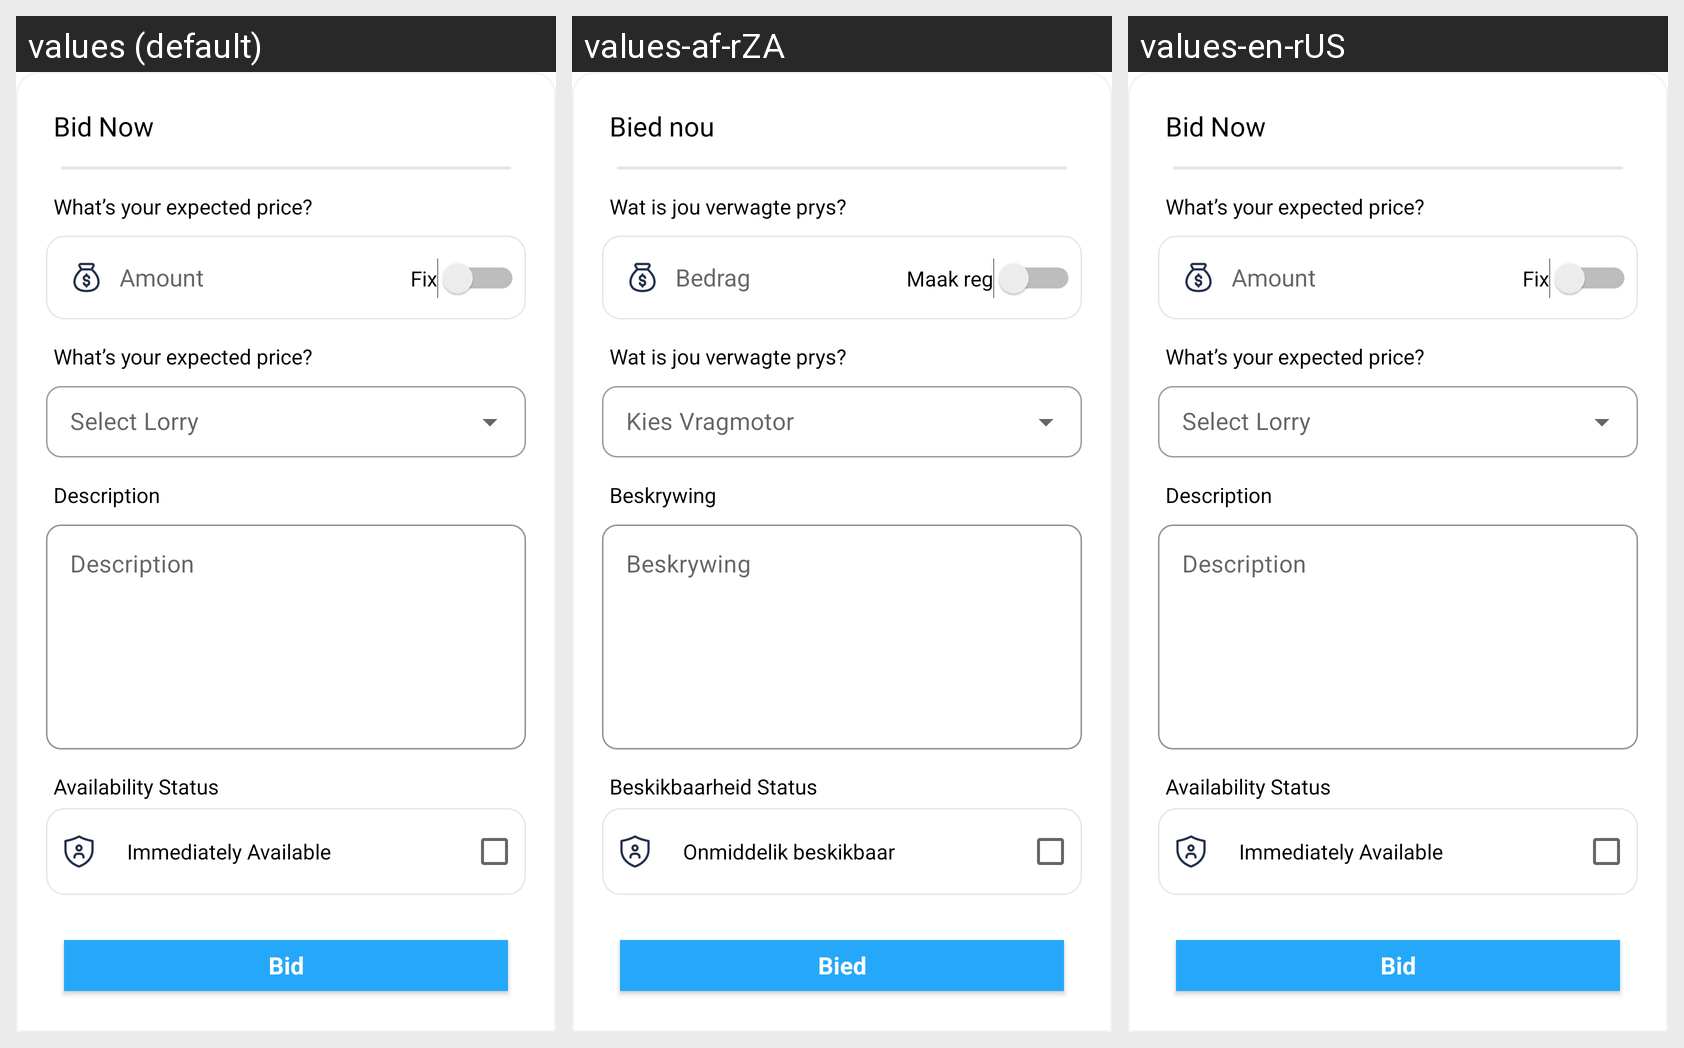

Strings drawn on this Android screen and how each of the app's shown locales translates them:
Android screen res/layout/bid_layout.xml rendered under 3 locales, left to right: values (default), values-af-rZA, values-en-rUS. Device: Nexus 5 (rendered at 1080×1920; each locale shown at half size, 540×960, under a caption strip naming it); theme Theme.Shipment.
Other locales in the repository, not shown: values-ar-rAE, values-bn-rBD, values-es-rES, values-gu-rIN, values-hi-rIN, values-in-rID.
Strings drawn on this screen, with the default value and each locale's value (text and hints the layout hard-codes, and strings that could not be matched under every locale, appear in the picture but are not listed):

bid_now
  values: Bid Now
  values-af-rZA: Bied nou
  values-en-rUS: Bid Now

what_s_your_expected_price
  values: What’s your expected price?
  values-af-rZA: Wat is jou verwagte prys?
  values-en-rUS: What’s your expected price?

amount
  values: Amount
  values-af-rZA: Bedrag
  values-en-rUS: Amount

fix
  values: Fix
  values-af-rZA: Maak reg
  values-en-rUS: Fix

description
  values: Description
  values-af-rZA: Beskrywing
  values-en-rUS: Description

availability_status
  values: Availability Status
  values-af-rZA: Beskikbaarheid Status
  values-en-rUS: Availability Status

immediately_available
  values: Immediately Available
  values-af-rZA: Onmiddelik beskikbaar
  values-en-rUS: Immediately Available

bid
  values: Bid
  values-af-rZA: Bied
  values-en-rUS: Bid
